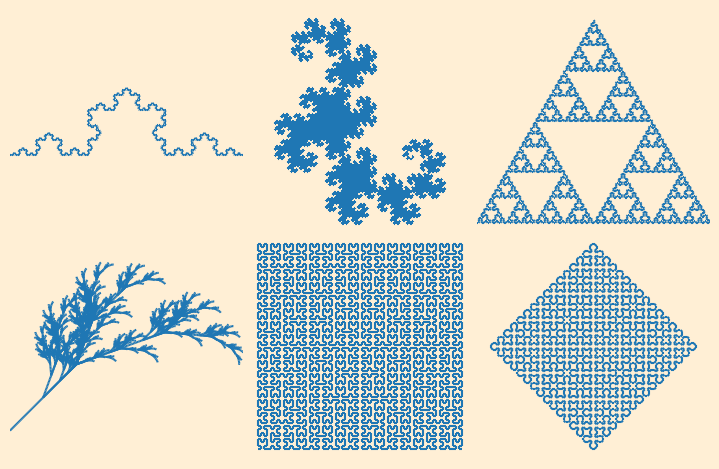

Recreate this plot in Python.
import numpy as np
import time 
from math import sin,cos,pi 
from matplotlib import cm
from matplotlib import pyplot as plt
from matplotlib import collections

def iter_point(c):
	z = c
	for i in range(1,100):
		if abs(z) > 2:
			break
		z = z*z+c
	return i

def draw_mandelbrot(cx,cy,d):
	x0,x1,y0,y1 = cx-d,cx+d,cy-d,cy+d
	y,x = np.ogrid[y0:y1:200j,x0:x1:200j]
	c = x+y*1j
	start = time.clock()
	mandelbrot = np.frompyfunc(iter_point,1,1)(c).astype(np.float)
	print("time = ",time.clock()-start)
	plt.imshow(mandelbrot,cmap = cm.jet,extent = [x0,x1,y0,y1])
	plt.gca().set_axis_off()

def test_mandelbrot():
	x,y = 0.27322626,0.595153338

	plt.subplot(231)
	draw_mandelbrot(-0.5,0,1.5)
	for i in range(2,7):
		plt.subplot(230+i)
		draw_mandelbrot(x,y,0.2**(i-1))
	plt.subplots_adjust(0.02,0,0.98,1,0.02,0)
	plt.show()

def ifs(p,eq,init,n):
	pos = np.ones(3,dtype = np.float)
	pos[:2] = init
	p = np.add.accumulate(p)
	rands = np.random.rand(n)
	select = np.ones(n,dtype = np.int)*(n-1)
	for i,x in enumerate(p[::-1]):
		select[rands<x] = len(p)-i-1

	result = np.zeros((n,2),dtype = np.float)
	c = np.zeros(n,dtype = np.float)

	for i in range(n):
		eqidx = select[i]
		tmp = np.dot(eq[eqidx],pos)
		pos[:2] = tmp

		result[i] = tmp
		c[i] = eqidx

	return result[:,0],result[:,1],c

def test_leaf():
	eq1 = np.array([[0,0,0],[0,0.16,0]])
	p1 = .01

	eq2 = np.array([[0.2,-0.26,0],[0.23,.22,1.6]])
	p2 = .07

	eq3 = np.array([[-.15,.28,0],[.26,.24,.44]])
	p3 = .07

	eq4 = np.array([[.85,.04,0],[-.04,.85,1.6]])
	p4 = .85

	start = time.clock()
	x,y,c = ifs([p1,p2,p3,p4],[eq1,eq2,eq3,eq4],[0,0],100000)
	time.clock()-start
	plt.figure(figsize = (6,6))
	plt.subplot(121)
	plt.scatter(x,y,s = 1,c = "g", marker = "s", linewidths = 0)
	plt.axis("equal")
	plt.axis("off")
	plt.subplot(122)
	plt.scatter(x,y,s = 1,c = c,marker = "s", linewidths = 0)
	plt.axis("equal")
	plt.axis("off")
	plt.subplots_adjust(left = 0,right = 1,bottom = 0,top = 1,wspace = 0,hspace = 0)
	plt.gcf().patch.set_facecolor("#D3D3D3")
	plt.show()


class L_System(object):
	def __init__(self,rule):
		info = rule['S']

		for i in range(rule['iter']):
			ninfo = []

			for c in info:
				if c in rule:
					ninfo.append(rule[c])
				else:
					ninfo.append(c)
				info = "".join(ninfo)
			self.rule = rule
			self.info = info

	def get_lines(self):
		d = self.rule['direct']
		a = self.rule['angle']
		p = (.0,.0)
		l = 1.0
		lines = []
		stack = []
		for c in self.info:
			if c in "Ff":
				r = d*pi/180
				t = p[0]+l*cos(r),p[1]+l*sin(r)
				lines.append(((p[0],p[1]),(t[0],t[1])))
				p = t
			elif c == "+":
				d += a
			elif c == "-":
				d -= a
			elif c == "[":
				stack.append((p,d))
			elif c == "]":
				p,d = stack[-1]
				del stack[-1]
		return lines


rules = [
	{
		"F":"F+F--F+F","S":"F",
		"direct":180,
		"angle":60,
		"iter":5,
		"title":"Koch"
	},
	{
		"X":"X+YF+","Y":"-FX-Y","S":"FX",
		"direct":0,
		"angle":90,
		"iter":13,
		"title":"Dragon"
	},
	{
		"f":"F-f-F","F":"f+F+f","S":"f",
		"direct":0,
		"angle":60,
		"iter":7,
		"title":"Triangle"
	},
	{
		"X":"F-[[X]+X]+F[+FX]-X","F":"FF","S":"X",
		"direct":-45,
		"angle":25,
		"iter":6,
		"title":"Plant"
	},
	{
		"S":"X","X":"-YF+XFX+FY-","Y":"+XF-YFY-FX+",
		"direct":0,
		"angle":90,
		"iter":6,
		"title":"Hilbert"
	},
	{
		"S":"L--F--L--F","L":"+R-F-R+","R":"-L+F+L-",
		"direct":0,
		"angle":45,
		"iter":10,
		"title":"Sierpinski"
	},
]
def draw(ax,rule,iter = None):
	if iter != None:
		rule["iter"] = iter
	lines = L_System(rule).get_lines()
	linecollections = collections.LineCollection(lines)
	ax.add_collection(linecollections,autolim = True)
	ax.axis("equal")
	ax.set_axis_off()
	ax.set_xlim(ax.dataLim.xmin,ax.dataLim.xmax)
	ax.invert_yaxis()

def test():
	fig = plt.figure(figsize = (7,4.5))
	fig.patch.set_facecolor("papayawhip")

	for i in range(6):
		ax = fig.add_subplot(231+i)
		draw(ax,rules[i])

	fig.subplots_adjust(left = 0,right = 1,bottom = 0,top = 1,wspace = 0,hspace = 0)
	plt.show()

if  __name__ == '__main__':
	#test_mandelbrot()
	#test_leaf()
	test()
